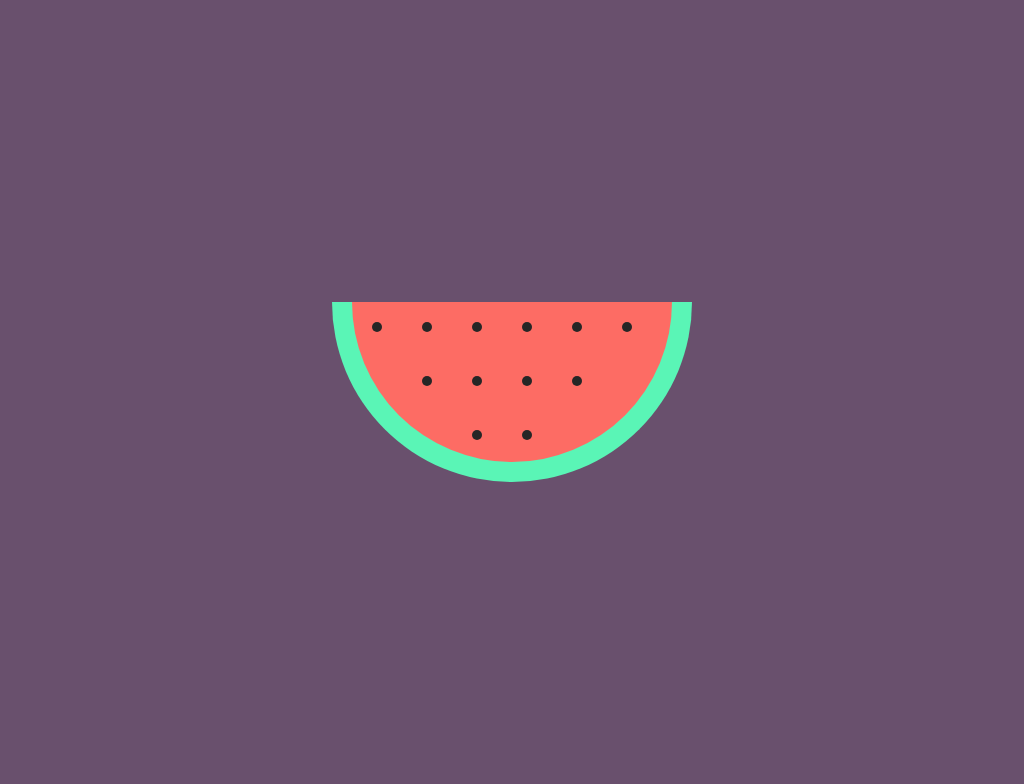

Reproduce this picture with HTML and CSS.

<!-- file: index.html -->
<!DOCTYPE html>
<html lang="en">
  <head>
    <meta charset="UTF-8" />
    <meta name="viewport" content="width=device-width, initial-scale=1.0" />
    <title>Watermelon</title>
    <link rel="stylesheet" href="style.css" />
  </head>
  <body>
    <div class="watermelon">
      <span></span><span></span><span></span><span></span><span></span
      ><span></span><span></span><span></span><span></span><span></span
      ><span></span><span></span><span></span><span></span><span></span
      ><span></span>
    </div>
  </body>
</html>


/* file: style.css */
body {
  height: 100vh;
  display: flex;
  justify-content: center;
  align-items: center;
  background-color: #69506d;
}
.watermelon {
  width: 320px;
  height: 160px;
  background-color: #fd6c64;
  border: 20px solid #5af5b6;
  border-top: none;
  border-radius: 0px 0px 200px 200px;
}
span {
  width: 10px;
  height: 10px;
  background-color: #262626;
  border-radius: 50%;
  display: inline-block;
  margin: 20px;
}
span:nth-child(7),
span:nth-child(12),
span:nth-child(13),
span:nth-child(14) {
  opacity: 0;
}
